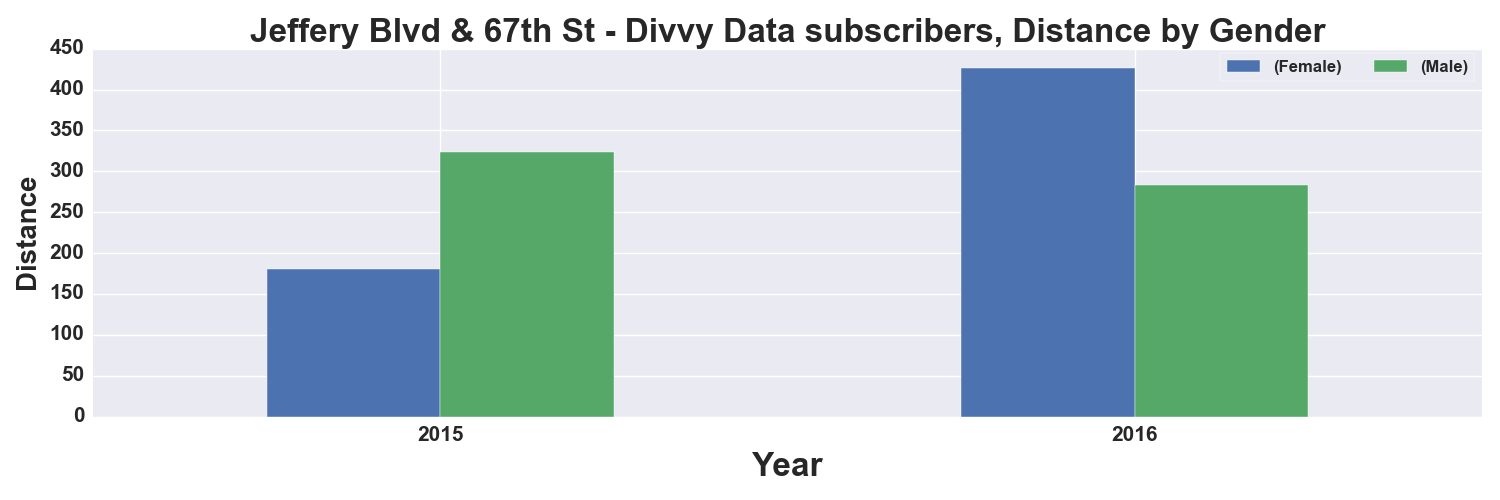

The table this chart was drawn from, first rows:
, START TIME YEAR, DISTANCE_Miles, DISTANCE_Miles
GENDER, , Female, Male
0, 2015, 180.0, 324.0
1, 2016, 426.0, 283.0
